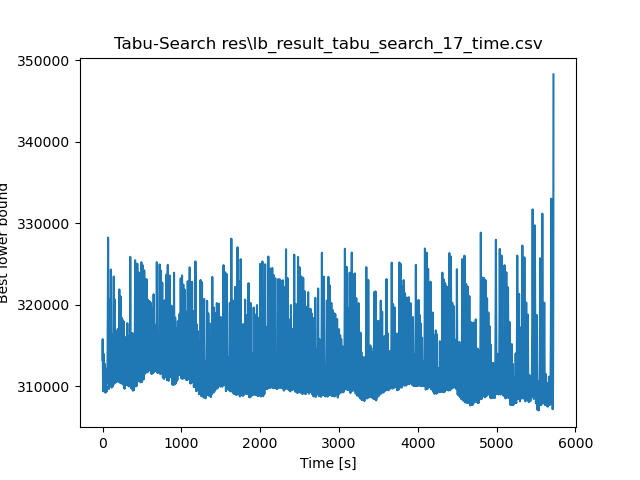

Data behind this chart, as committed beside it:
best_lb.0, time
313233, 0.1
313376, 0.2
313520, 0.3
313665, 0.4
313812, 0.5
313971, 0.6
314130, 0.7
314289, 0.8
314452, 0.9
314621, 1
314795, 1.1
314977, 1.2
315160, 1.3
315344, 1.4
315528, 1.5
315737, 1.6
315793, 1.7
315601, 1.8
315417, 1.9
315233, 2
315050, 2.1
314868, 2.2
314694, 2.3
314525, 2.4
314362, 2.5
314203, 2.6
314044, 2.7
313885, 2.8
313738, 2.9
313593, 3
313449, 3.1
313306, 3.2
313166, 3.3
313030, 3.4
312896, 3.5
312763, 3.6
312630, 3.7
312498, 3.8
312366, 3.9
312237, 4
312110, 4.1
311983, 4.2
311859, 4.3
311737, 4.4
311618, 4.5
311503, 4.6
311391, 4.7
311282, 4.8
311175, 4.9
311069, 5
310964, 5.1
310864, 5.2
310769, 5.3
310674, 5.4
310585, 5.5
310502, 5.6
310420, 5.7
310339, 5.8
310269, 5.9
310199, 6
... 57,161 more rows
